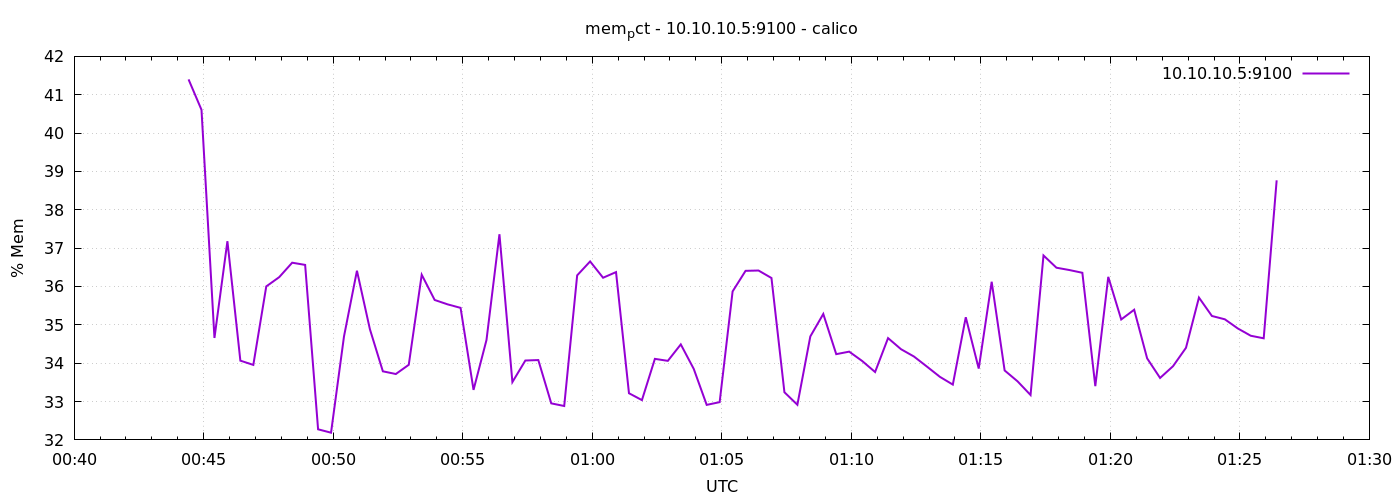

Source data for this figure (header and first rows):
1778546665	41.399707729215606
1778546695	40.61
1778546725	34.66
1778546755	37.18
1778546785	34.07
1778546815	33.96
1778546845	36
1778546875	36.24
1778546905	36.62
1778546935	36.56
1778546965	32.28
1778546995	32.19
1778547025	34.7
1778547055	36.41
1778547085	34.89
1778547115	33.79
1778547145	33.72
1778547175	33.96
1778547205	36.31
1778547235	35.65
1778547265	35.53
1778547295	35.44
1778547325	33.3
1778547355	34.6
1778547385	37.36
1778547415	33.51
1778547445	34.07
1778547475	34.08
1778547505	32.95
1778547535	32.88
1778547565	36.29
1778547595	36.65
1778547625	36.23
1778547655	36.38
1778547685	33.22
1778547715	33.04
1778547745	34.11
1778547775	34.06
1778547805	34.49
1778547835	33.85
1778547865	32.91
1778547895	32.98
1778547925	35.87
1778547955	36.41
1778547985	36.42
1778548015	36.22
1778548045	33.24
1778548075	32.92
1778548105	34.7
1778548135	35.28
1778548165	34.24
1778548195	34.3
1778548225	34.06
1778548255	33.77
1778548285	34.65
1778548315	34.36
1778548345	34.17
1778548375	33.91
1778548405	33.64
1778548435	33.44
1778548465	35.2
... 24 more rows
